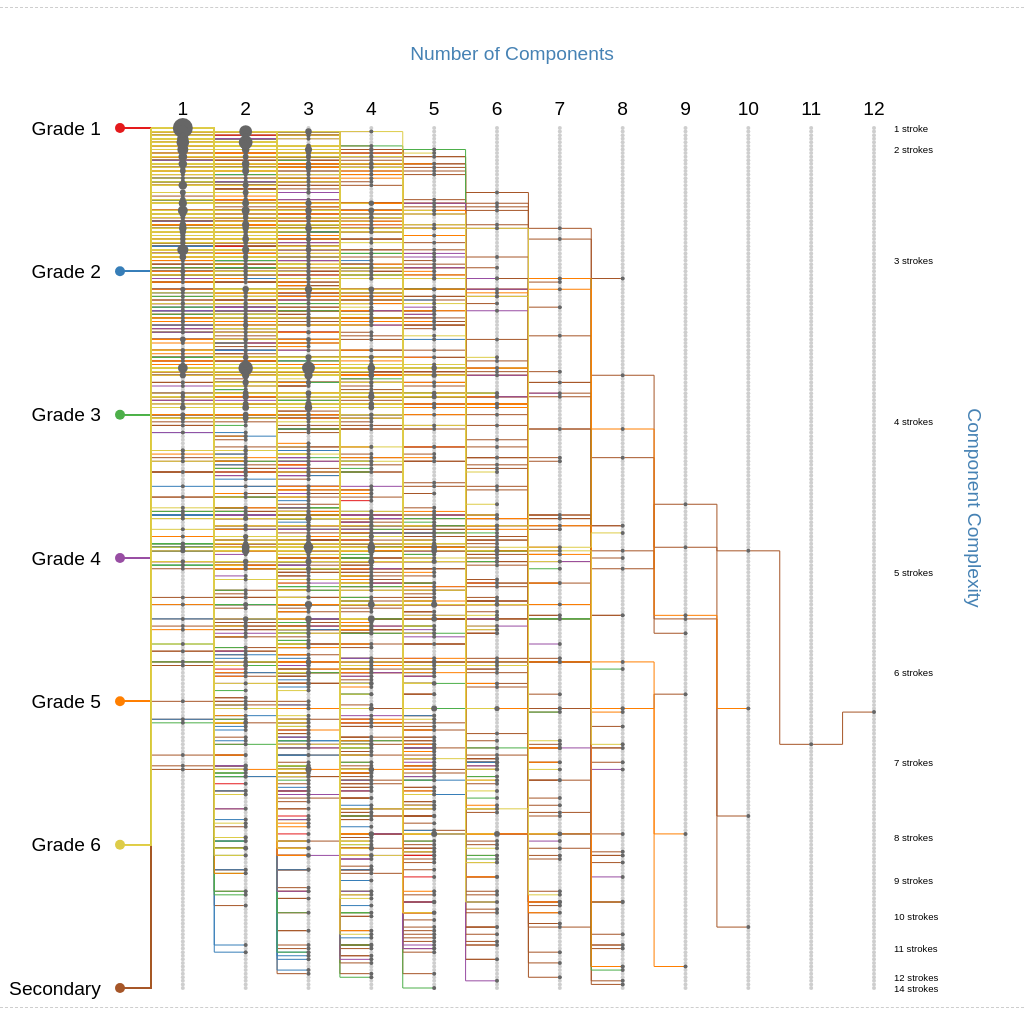
D3 v4 page, settled after 480 driven frames (8 s of simulated time); the page loaded 1 data file(s).




$(document).ready(function() {


	//////////////////////////////////////////////////////////////////////////////////////
	// DEFINE FUNCTIONS
	//////////////////////////////////////////////////////////////////////////////////////
	
    // https://github.com/wbkd/d3-extended
    d3.selection.prototype.moveToFront = function() {  
      return this.each(function(){
        this.parentNode.appendChild(this);
      });
    };
    d3.selection.prototype.moveToBack = function() {  
        return this.each(function() { 
            var firstChild = this.parentNode.firstChild; 
            if (firstChild) { 
                this.parentNode.insertBefore(this, firstChild); 
            } 
        });
    };
	
	function getTranslation(transform) {
	  // Create a dummy g for calculation purposes only. This will never
	  // be appended to the DOM and will be discarded once this function 
	  // returns.
	  var g = document.createElementNS("http://www.w3.org/2000/svg", "g");
  
	  // Set the transform attribute to the provided string value.
	  g.setAttributeNS(null, "transform", transform);
  
	  // consolidate the SVGTransformList containing all transformations
	  // to a single SVGTransform of type SVG_TRANSFORM_MATRIX and get
	  // its SVGMatrix. 
	  var matrix = g.transform.baseVal.consolidate().matrix;
  
	  // As per definition values e and f are the ones for the translation.
	  return [matrix.e, matrix.f];
	}	



	//////////////////////////////////////////////////////////////////////////////////////
	// LOAD DATA
	//////////////////////////////////////////////////////////////////////////////////////

	d3.json("inc/kanji_deconstructed.json", function(result) {
		$("#loading").remove();
		
		// Define function for drawing endpoints
		function drawEndpoints(grade) {
			svg.selectAll(".endpoint").remove();

			for(var point in endpoints[grade]) {
				var x = getTranslation(d3.select("#" + point).attr("transform"))[0];
				var y = getTranslation(d3.select("#" + point).attr("transform"))[1];

				svg.append("circle")
					.datum({pointID: point})
					.attr("class","endpoint")
					.attr("cx", x)
					.attr("cy", y)
					.attr("r", endpointScale(endpoints[grade][point]))
					.attr("fill", "#666666")
					.on("mouseover", function(d) {
						var radical_id = d.pointID.substring(d.pointID.indexOf("radical_"));
						console.log(radical_id);
						var rx = d3.select(this).attr("cx");
						var ry = d3.select(this).attr("cy");
						var radicalpart = svg.append("g")
							.attr("class","radicalpart_g")
							.attr("transform","translate(" + rx + "," + ry + ")");

						radicalpart.append("rect")
							.attr("x", -10)
							.attr("y" , -10)
							.attr("width",20)
							.attr("height",20)
							.attr("stroke","#CECECE")
							.attr("fill","#FFFFFF");
			
						radicalpart.append("text")
							.attr("class","radicalpart_label")
							.text(radicals[radical_id]["glyph"]);
		
						svg.selectAll("path").filter(function() {
							return d3.select(this).style("visibility") === "visible";
						}).attr("opacity",0.02);
			
						svg.selectAll("path").filter(function(d) {
							return d.radicals.indexOf(radical_id) >= 0;
						}).attr("opacity",1);
			
					}).on("mouseout", function() {
						svg.selectAll("path").filter(function() {
							return d3.select(this).style("visibility") === "visible";
						}).attr("opacity",1);
				
						svg.selectAll(".radicalpart_g").remove();
					});
			}	
		}
		
		// Define SVG dimensions
		var margin = {top: 120, left: 120, right: 150, bottom: 20};
		var width = $(document).innerWidth();
		var height = 1000;

		// Generate SVG canvas
		var svg = d3.select("#vis_wrapper").append("svg")
			.attr("width",width)
			.attr("height",height);
		
		var kanji = result["kanji"];
		var radicals = result["radicals"];
		var radical_count = result["radical_count"];

		// Define scales
		var xMax = 12; // Maximum number of parts
		var xScale = d3.scaleLinear()
			.domain([0,xMax])
			.range([margin.left, width-margin.right]);

		var yScale = d3.scaleLinear()
			.domain([0, radical_count - 1])
			.range([margin.top, height - margin.bottom]);

		var gradeScale = d3.scalePoint()
			.domain(['1','2','3','4','5','6','secondary'])
			.range([margin.top, height - margin.bottom]);
	
		var colorGroups = d3.scaleOrdinal()
			.domain([0,1,2,3,4,5,6])
			.range(['#e41a1c','#377eb8','#4daf4a','#984ea3','#ff7f00','#ddcc49','#a65628']);

		var endpointScale = d3.scalePow()
			.domain([1,200])
			.range([2,10])
			.clamp(true);
	
		// Draw grade groups
		var colorIndex = 0;
		var gradeSelectedOn = false;
		for(var jouyou_grade in kanji) {
	
			var grade_g = svg.append("g")
				.attr("id","grade_" + jouyou_grade)
				.attr("transform", "translate(" + xScale(0) + "," + gradeScale(jouyou_grade) + ")");
	
			grade_g.append("circle")
				.datum({grade: jouyou_grade})
				.attr("cx",0)
				.attr("cy",0)
				.attr("r",5)
				.attr("fill", colorGroups(colorIndex++))
				.style("cursor","pointer")
				.on("click", function(d) {
			
					d3.event.stopPropagation();
					gradeSelectedOn = true;
			
					d3.selectAll("path")
						.attr("opacity",0)
						.attr("visibility","hidden");
				
					d3.selectAll(".g_" + d.grade)
						.attr("opacity",1)
						.attr("visibility","visible")
						.attr("stroke-width",2)
						.moveToFront();

					d3.selectAll(".endpoint")
						.transition()
						.duration(250)
						.attr("opacity",0)
						.remove();
				
					endpoint_grade = d.grade;
					drawEndpoints(endpoint_grade);

				});

			var gradeText = grade_g.append("text")
				.datum({grade: jouyou_grade})
				.attr("class","grade_label")
				.attr("dx", "-1em");

			if(jouyou_grade === "secondary") {
				gradeText.text("Secondary");
			} else {
				gradeText.text("Grade " + jouyou_grade);
			}
			
			gradeText.on("click", function(d) {
				d3.event.stopPropagation();
				gradeSelectedOn = true;
		
				d3.selectAll("path")
					.attr("opacity",0)
					.attr("visibility","hidden");
			
				d3.selectAll(".g_" + d.grade)
					.attr("opacity",1)
					.attr("visibility","visible")
					.attr("stroke-width",2)
					.moveToFront();

				d3.selectAll(".endpoint")
					.transition()
					.duration(250)
					.attr("opacity",0)
					.remove();
			
				endpoint_grade = d.grade;
				drawEndpoints(endpoint_grade);
			
			});
		}
	
		// Draw individual radical part circles
		for(var i = 1; i <= xMax; i++) {

			var radical_index = 0;

			svg.append("text")
				.attr("class","partcount_label")
				.attr("text-anchor","middle")
				.attr("dy", "-1em")
				.attr("dominant-baseline","central")
				.attr("x", xScale(i))
				.attr("y", yScale(0))
				.text(i);
	
			for(var radical_id in radicals) {
				var radical_g = svg.append("g")
					.attr("id","i" + i + "_" + radical_id)
					.attr("transform", "translate(" + xScale(i) + "," + yScale(radical_index) + ")");
			
				radical_g.append("circle")
					.datum({radical_glyph: radicals[radical_id]['glyph'], radical_stroke_count: radicals[radical_id]['stroke_count']}) 
					.attr("cx",0)
					.attr("cy",0)
					.attr("r",2)
					.attr("fill","#CECECE")
					.on("mouseover", function(d) { 
						var rx = getTranslation(d3.select(this.parentNode).attr("transform"))[0];
						var ry = getTranslation(d3.select(this.parentNode).attr("transform"))[1];
						var radicalpart = svg.append("g")
							.attr("class","radicalpart_g")
							.attr("transform","translate(" + rx + "," + ry + ")");
				
						radicalpart.append("rect")
							.attr("x", -10)
							.attr("y" , -10)
							.attr("width",20)
							.attr("height",20)
							.attr("stroke","#CECECE")
							.attr("fill","#FFFFFF");
					
						radicalpart.append("text")
							.attr("class","radicalpart_label")
							.text(d.radical_glyph);

					}).on("mouseout", function() {
						svg.selectAll(".radicalpart_g").remove();
					});
	
				radical_index++;
		
			
			}

		}


		// Draw paths for individual kanji
		var line = d3.line()
			.curve(d3.curveStep)
			.x(function(d) { return d.x; })
			.y(function(d) { return d.y; });

		var textDetail = svg.append("text")
			.attr("x",50)
			.attr("y", 50)
			.style("font-size","1.5em")
			.attr("opacity",0)
			.attr("dominant-baseline","central")
			.text("");
	
		var endpoints = {"total": {}};
		var colorIndex = 0;

		for(var jouyou_grade in kanji) {
			endpoints[jouyou_grade] = {};
			var grade_data = kanji[jouyou_grade];
			var group_color = colorGroups(colorIndex++);
			for(var kanji_id in grade_data) {
		
				pathdata = [];
				if(grade_data[kanji_id]["radicals"].length > 1) {
					var endX, endY;
					
					// Get class node
					var x = getTranslation(d3.select("#grade_" + jouyou_grade).attr("transform"))[0];
					var y = getTranslation(d3.select("#grade_" + jouyou_grade).attr("transform"))[1];
					pathdata.push({x: x, y: y});
			
					for(var i = 1; i <= grade_data[kanji_id]["radicals"].length; i++) {
						var radical_id = grade_data[kanji_id]["radicals"][i-1]; // 0-indexed
						var x = getTranslation(d3.select("#i" + (i) + "_" + radical_id).attr("transform"))[0];
						var y = getTranslation(d3.select("#i" + (i) + "_" + radical_id).attr("transform"))[1];
						pathdata.push({x: x, y: y});
						if(i == grade_data[kanji_id]["radicals"].length) {
							endX = x;
							endY = y;
						}
						
						// Add data to endpoints
						if(!(("i" + i + "_" + radical_id) in endpoints[jouyou_grade])) {
							endpoints[jouyou_grade]["i" + i + "_" + radical_id] = 0;
						}
						endpoints[jouyou_grade]["i" + i + "_" + radical_id]++;
				
						if(!(("i" + i + "_" + radical_id) in endpoints["total"])) {
							endpoints["total"]["i" + i + "_" + radical_id] = 0;
						}
						endpoints["total"]["i" + i + "_" + radical_id]++;
					
					}

					// Draw the path for the kanji
					svg.append("path")
						.datum({path: pathdata, radicals: grade_data[kanji_id]["radicals"], color: group_color, glyph: grade_data[kanji_id]["glyph"], endpoint: {x: endX, y: endY}})
						.attr("class",kanji_id)
						.classed("g_" + jouyou_grade,true)
						.attr("d", function(d) { return line(d.path); })
						.attr("stroke",group_color)
						.attr("stroke-width",1)
						.attr("fill","none")
						.attr("pointer-events","visibleStroke")
						.on("click", function() {
							d3.event.stopPropagation();
						})
						.on("mouseover", function(d) {

							d3.selectAll("path")
								.attr("stroke","#EEEEEE");
						
							d3.select(this)
								.attr("stroke", function(d) { return d.color; })
								.attr("stroke-width",3)
								.moveToFront();
						
							textDetail
								.attr("x", d.endpoint.x + 15)
								.attr("y", d.endpoint.y)
								.attr("opacity",1)
								.text(d.glyph);
					
							textDetail.moveToFront();
					
							textDetail
								.transition()
								.duration(250)
								.attr("opacity",1);
						
							svg.selectAll(".endpoint")
								.moveToFront();
						
							// Display kanji components
							d.radicals.forEach(function(r,k) {

								var rx = getTranslation(d3.select("#i" + (k+1) + "_" + r).attr("transform"))[0];
								var ry = getTranslation(d3.select("#i" + (k+1) + "_" + r).attr("transform"))[1];
								var radicalpart = svg.append("g")
									.attr("class","radicalpart_g")
									.attr("transform","translate(" + rx + "," + ry + ")");
						
								radicalpart.append("rect")
									.attr("x", -10)
									.attr("y" , -10)
									.attr("width",20)
									.attr("height",20)
									.attr("stroke","#CECECE")
									.attr("fill","#FFFFFF");
							
								radicalpart.append("text")
									.attr("class","radicalpart_label")
									.text(radicals[r]["glyph"]);
							});
						
						}).on("mouseout", function() {
							svg.selectAll(".radicalpart_g")
								.remove();
						
							if(gradeSelectedOn) {
								d3.selectAll("path")
									.attr("stroke", function(d) { 
										return d.color;
									}).attr("stroke-width",2);		
							} else {
								d3.selectAll("path")
									.attr("stroke", function(d) { 
										return d.color;
									}).attr("stroke-width",1);							
							}						
					
							textDetail.transition()
								.duration(250)
								.attr("opacity",0);	
						});
				}			

			}
		}

		// Draw right axis
		var rightAxis = svg.append("g")
			.attr("id","radical_axis")
			.attr("transform", "translate(" + (width - margin.right + 20) + ",0)");

		var strokeCounts = {};
		var radicalIndex = 0;
		for(var radical_id in radicals) {
			var strokeCount = radicals[radical_id]["stroke_count"];
			if(!(strokeCount in strokeCounts)) {
				strokeCounts[strokeCount] = radicalIndex;
			}
			radicalIndex++;
		}

		var radicalIndex = 0;
		for(var strokeCount in strokeCounts) {
			var ry = yScale(strokeCounts[strokeCount]);
			if(strokeCount === "1") {
				rightAxis.append("text")
					.attr("class","radicalaxis_label")
					.attr("x", 0)
					.attr("y", ry)
					.text(strokeCount + " stroke");
	
			} else if(strokeCount !== "13") {
				rightAxis.append("text")
					.attr("class","radicalaxis_label")
					.attr("x", 0)
					.attr("y", ry)
					.text(strokeCount + " strokes");
	
			}
		}

		// Draw axis labels
		svg.append("text")
			.attr("class","axislabel")
			.attr("x", width/2)
			.attr("y", margin.top - 75)
			.text("Number of Components");

		svg.append("text")
			.attr("class","axislabel")
			.attr("transform","rotate(90)")
			.attr("y", -width + 50)
			.attr("x", height/2)
			.text("Component Complexity");
		
		// Draw the endpoints
		var endpoint_grade = "total";
		drawEndpoints(endpoint_grade);

		// Move all secondary grade kanji to back for legibility
		d3.selectAll(".g_secondary").each(function() {
			d3.select(this).moveToBack();
		});

		// Move all circles in front of paths
		d3.selectAll("circle").each(function() {
			d3.select(this).moveToFront();
		});

		// Bind click event to SVG -- reset SVG
		svg.on("click", function() {

			gradeSelectedOn = false;
			d3.selectAll("path")
				.attr("opacity",1)
				.attr("stroke-width",1)
				.attr("visibility","visible")
				.moveToFront();

			svg.selectAll(".endpoint")
				.remove();
	
			endpoint_grade = "total";	
			drawEndpoints(endpoint_grade);

		});


	}); // end d3.json()

});	// end $(document).ready()


### data: inc/kanji_deconstructed.json, 240505 bytes — head not shown